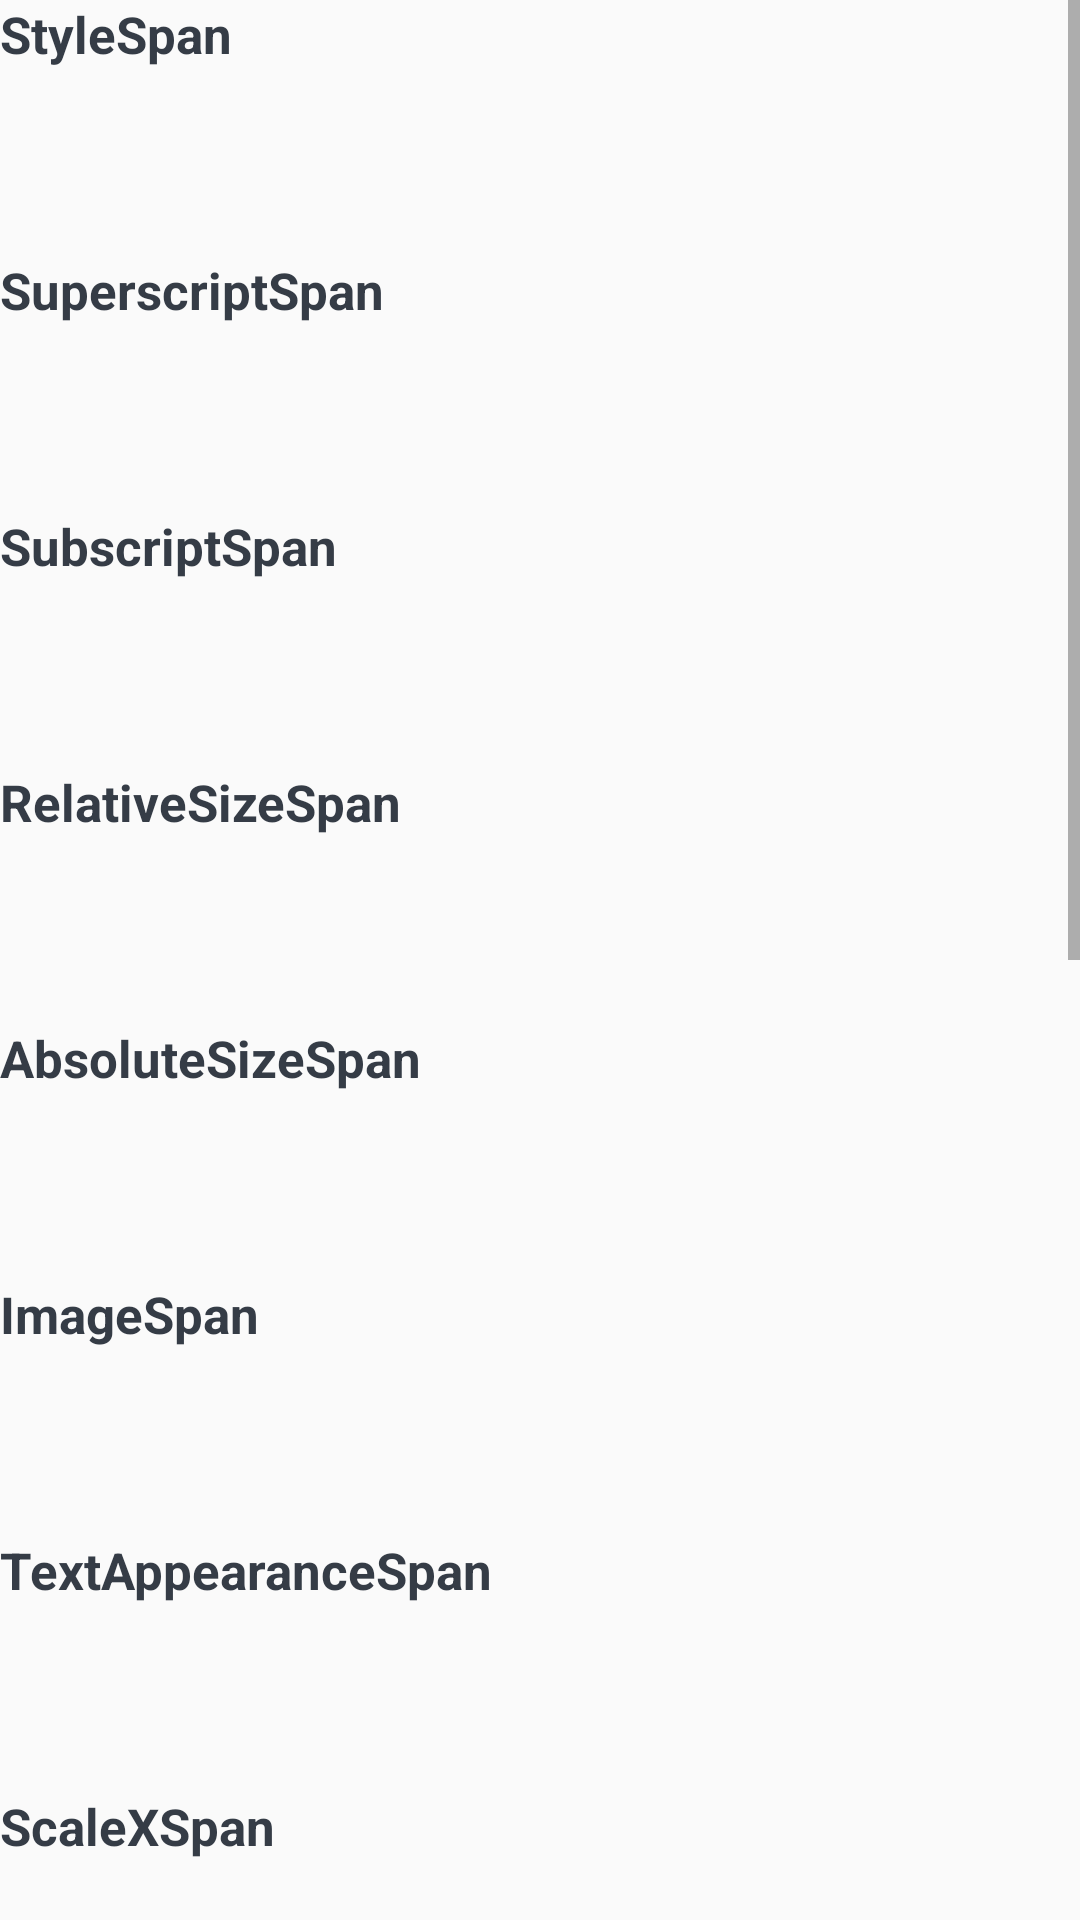

This screen was rendered from an Android layout file. Write that file and the resources it references.
<!-- AndroidManifest.xml: application theme AppTheme -->
<!-- res/layout/fragment_character_style.xml -->
<?xml version="1.0" encoding="utf-8"?>
<ScrollView xmlns:android="http://schemas.android.com/apk/res/android"
    xmlns:tools="http://schemas.android.com/tools"
    android:layout_width="match_parent"
    android:layout_height="match_parent">

    <LinearLayout
        android:layout_width="match_parent"
        android:layout_height="wrap_content"
        android:orientation="vertical">

        <TextView
            style="@style/TextTitle"
            android:text="StyleSpan" />

        <TextView
            android:id="@+id/tv_style_span"
            android:layout_width="wrap_content"
            android:layout_height="wrap_content"
            android:layout_marginBottom="35dp"
            android:textColor="#858C96"
            android:textSize="16sp"
            tools:text="Character Style Place Holder Text" />

        <TextView
            style="@style/TextTitle"
            android:text="SuperscriptSpan" />

        <TextView
            android:id="@+id/tv_superscript_span"
            android:layout_width="wrap_content"
            android:layout_height="wrap_content"
            android:layout_marginBottom="35dp"
            android:textColor="#858C96"
            android:textSize="16sp" />

        <TextView
            style="@style/TextTitle"
            android:text="SubscriptSpan" />

        <TextView
            android:id="@+id/tv_subscript_span"
            android:layout_width="wrap_content"
            android:layout_height="wrap_content"
            android:layout_marginBottom="35dp"
            android:textColor="#858C96"
            android:textSize="16sp" />

        <TextView
            style="@style/TextTitle"
            android:text="RelativeSizeSpan" />

        <TextView
            android:id="@+id/tv_relative_size_span"
            android:layout_width="wrap_content"
            android:layout_height="wrap_content"
            android:layout_marginBottom="35dp"
            android:textColor="#858C96"
            android:textSize="16sp" />

        <TextView
            style="@style/TextTitle"
            android:text="AbsoluteSizeSpan" />

        <TextView
            android:id="@+id/tv_absolute_size_span"
            android:layout_width="wrap_content"
            android:layout_height="wrap_content"
            android:layout_marginBottom="35dp"
            android:textColor="#858C96"
            android:textSize="16sp" />

        <TextView
            style="@style/TextTitle"
            android:text="ImageSpan" />

        <TextView
            android:id="@+id/tv_image_span"
            android:layout_width="wrap_content"
            android:layout_height="wrap_content"
            android:layout_marginBottom="35dp"
            android:textColor="#858C96"
            android:textSize="16sp" />

        <TextView
            style="@style/TextTitle"
            android:text="TextAppearanceSpan" />

        <TextView
            android:id="@+id/tv_text_appearance_span"
            android:layout_width="wrap_content"
            android:layout_height="wrap_content"
            android:layout_marginBottom="35dp"
            android:textColor="#858C96"
            android:textSize="16sp" />

        <TextView
            style="@style/TextTitle"
            android:text="ScaleXSpan" />

        <TextView
            android:id="@+id/tv_scale_x_span"
            android:layout_width="wrap_content"
            android:layout_height="wrap_content"
            android:layout_marginBottom="35dp"
            android:textColor="#858C96"
            android:textSize="16sp" />

        <TextView
            style="@style/TextTitle"
            android:text="TypefaceSpan" />

        <TextView
            android:id="@+id/tv_typeface_span"
            android:layout_width="wrap_content"
            android:layout_height="wrap_content"
            android:layout_marginBottom="35dp"
            android:textColor="#858C96"
            android:textSize="16sp" />

        <TextView
            style="@style/TextTitle"
            android:text="StrikethroughSpan" />

        <TextView
            android:id="@+id/tv_strike_through_span"
            android:layout_width="wrap_content"
            android:layout_height="wrap_content"
            android:layout_marginBottom="35dp"
            android:textColor="#858C96"
            android:textSize="16sp" />

        <TextView
            style="@style/TextTitle"
            android:text="UnderlineSpan" />

        <TextView
            android:id="@+id/tv_underline_span"
            android:layout_width="wrap_content"
            android:layout_height="wrap_content"
            android:layout_marginBottom="35dp"
            android:textColor="#858C96"
            android:textSize="16sp" />


        <TextView
            style="@style/TextTitle"
            android:text="BackgroundColorSpan" />

        <TextView
            android:id="@+id/tv_background_color_span"
            android:layout_width="wrap_content"
            android:layout_height="wrap_content"
            android:layout_marginBottom="35dp"
            android:textColor="#858C96"
            android:textSize="16sp" />


        <TextView
            style="@style/TextTitle"
            android:text="ForegroundColorSpan" />

        <TextView
            android:id="@+id/tv_foreground_color_span"
            android:layout_width="wrap_content"
            android:layout_height="wrap_content"
            android:layout_marginBottom="35dp"
            android:textColor="#858C96"
            android:textSize="16sp" />


        <TextView
            style="@style/TextTitle"
            android:text="MuskFilterSpan" />

        <TextView
            android:id="@+id/tv_musk_filter_span"
            android:layout_width="wrap_content"
            android:layout_height="wrap_content"
            android:layout_marginBottom="35dp"
            android:textColor="#858C96"
            android:textSize="16sp" />


        <TextView
            style="@style/TextTitle"
            android:text="URLSpan" />

        <TextView
            android:id="@+id/tv_url_span"
            android:layout_width="wrap_content"
            android:layout_height="wrap_content"
            android:layout_marginBottom="35dp"
            android:textColor="#858C96"
            android:textSize="16sp" />

    </LinearLayout>
</ScrollView>
<!-- resources referenced by this layout -->
<resources>
  <style name="TextTitle">
          <item name="android:layout_width">match_parent</item>
          <item name="android:layout_height">wrap_content</item>
          <item name="android:layout_marginBottom">6dp</item>
          <item name="android:textColor">#353C46</item>
          <item name="android:textSize">17sp</item>
          <item name="android:textStyle">bold</item>
      </style>
  <style name="AppTheme" parent="Theme.AppCompat.Light.DarkActionBar">
          
          <item name="colorPrimary">@color/colorPrimary</item>
          <item name="colorPrimaryDark">@color/colorPrimaryDark</item>
          <item name="colorAccent">@color/colorAccent</item>
      </style>
  <color name="colorPrimary">#008577</color>
  <color name="colorPrimaryDark">#00574B</color>
  <color name="colorAccent">#D81B60</color>
</resources>
